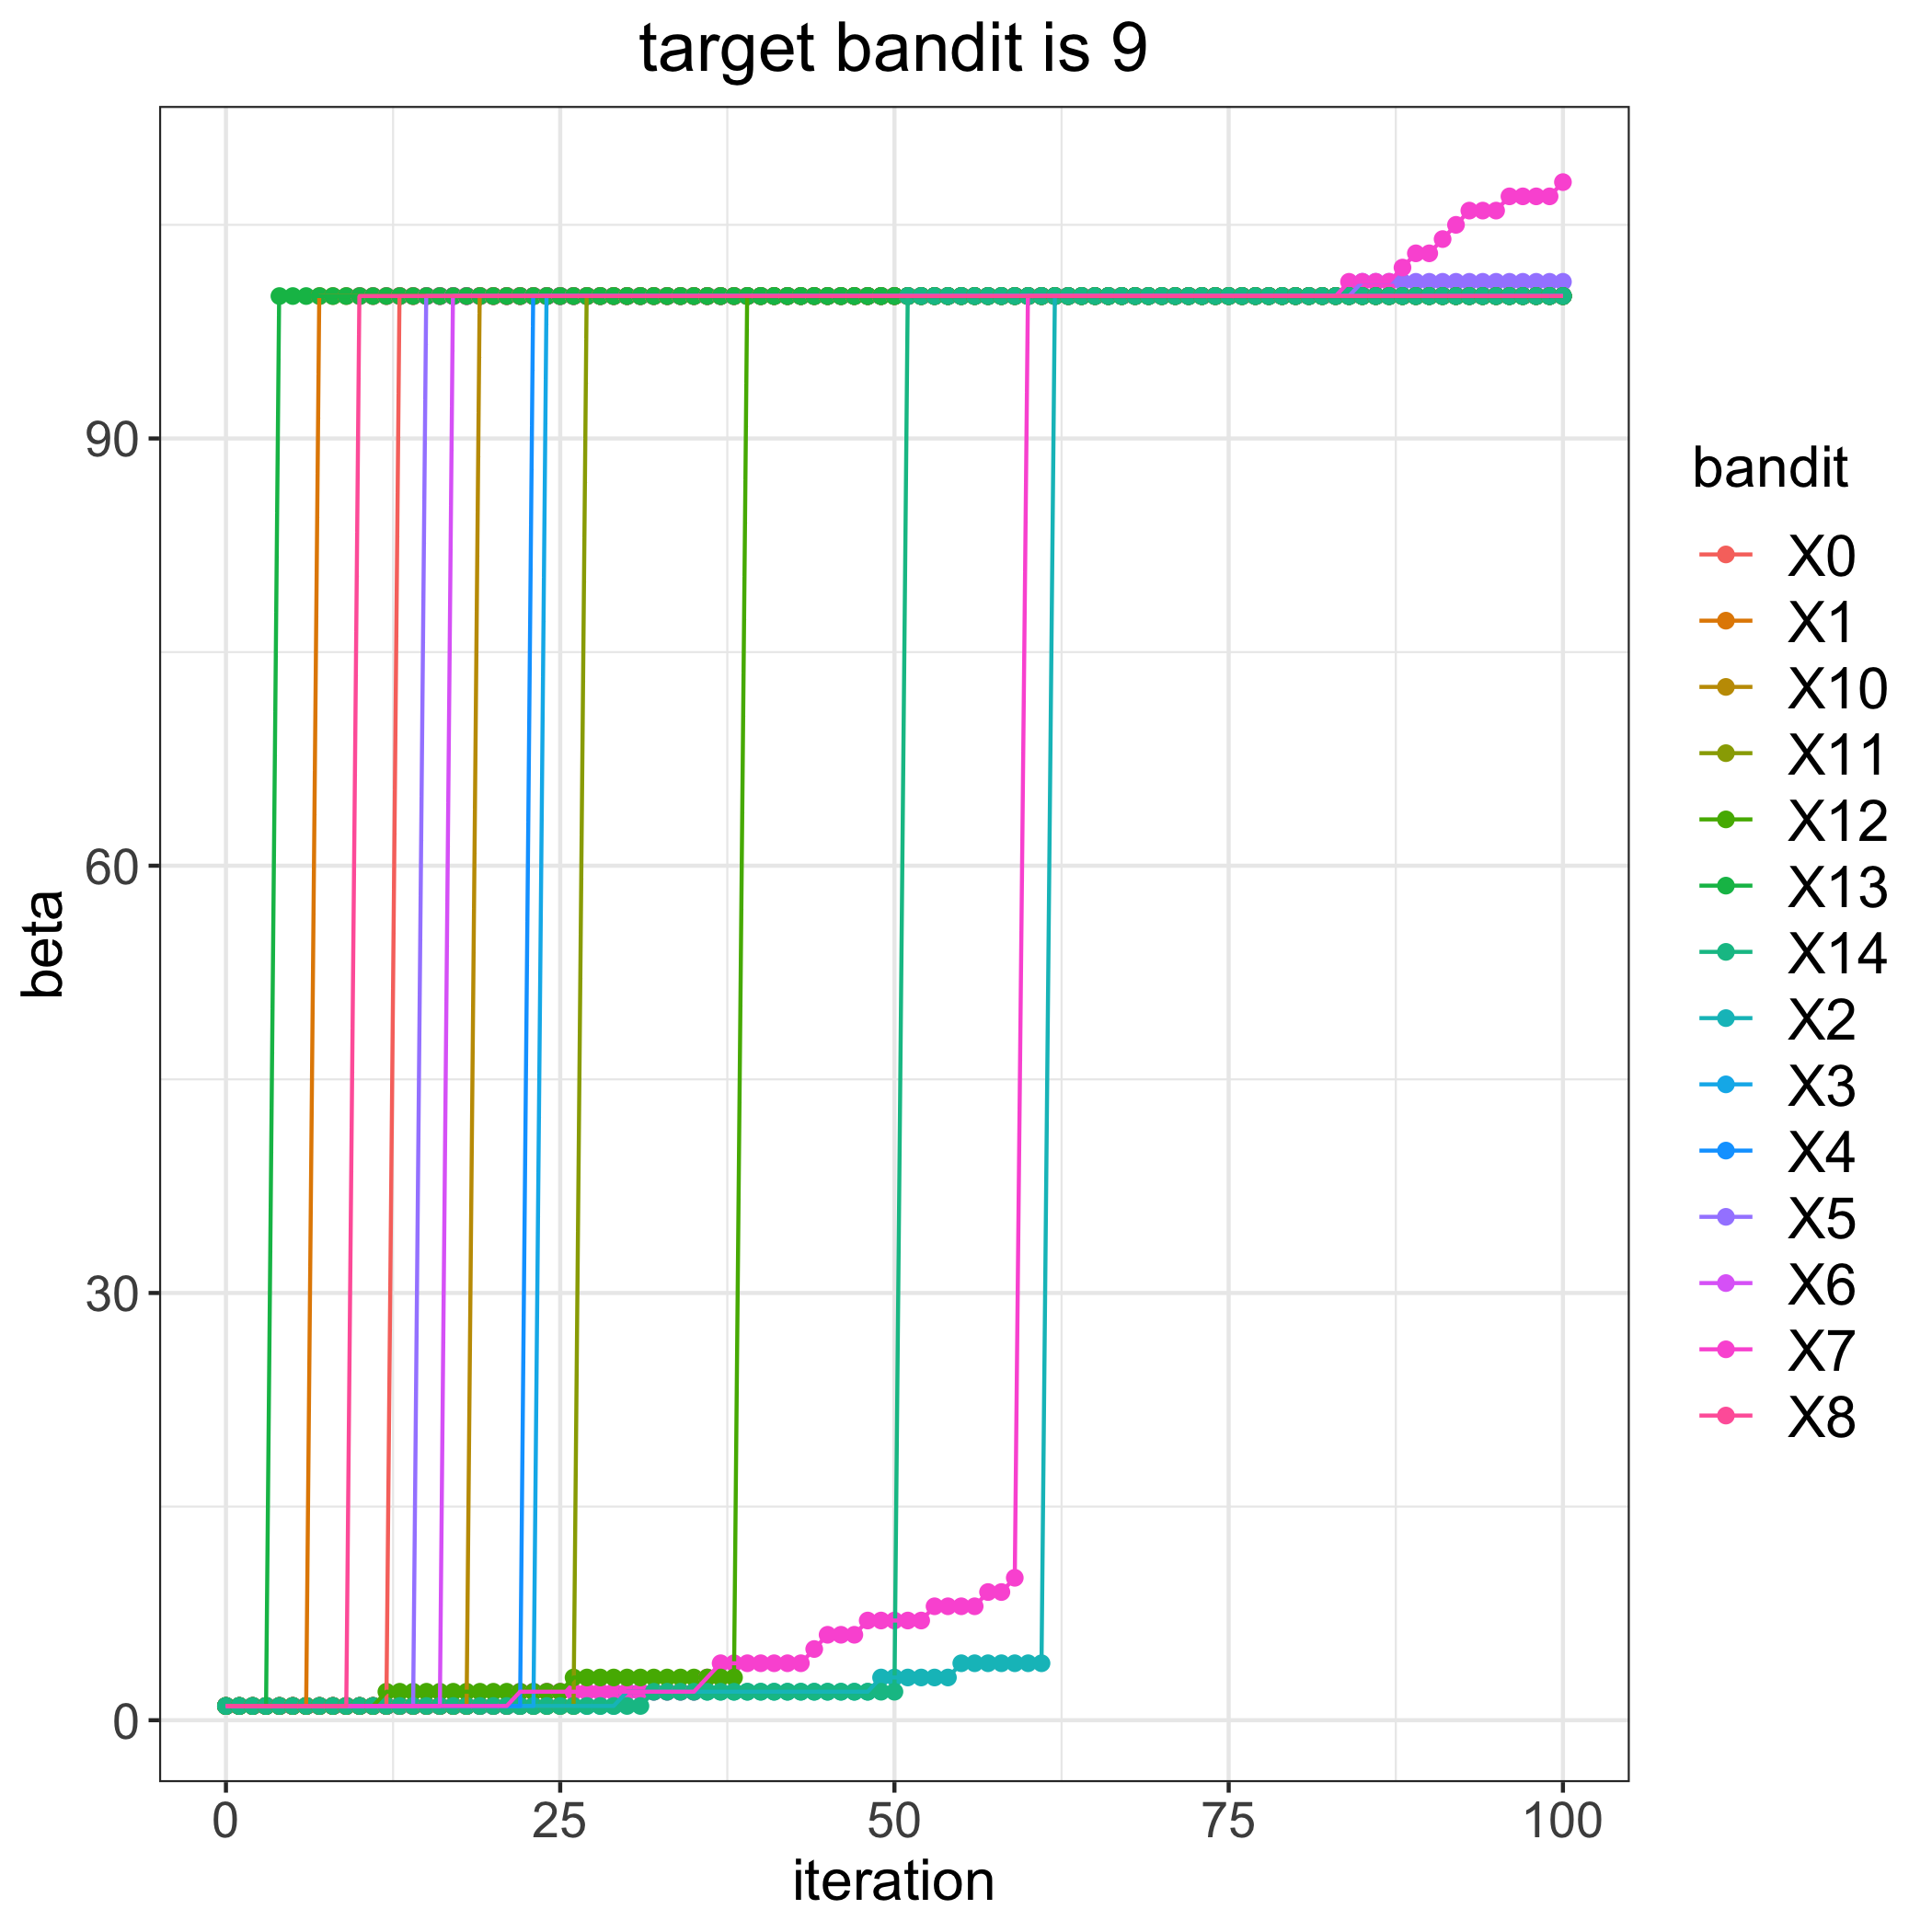

Values plotted in this chart, from the file beside it:
, 0, 1, 2, 3, 4, 5, 6, 7, 8, 10, 11, 12, 13, 14
0, 1, 1, 1, 1, 1, 1, 1, 1, 1, 1, 1, 1, 1, 1
1, 1, 1, 1, 1, 1, 1, 1, 1, 1, 1, 1, 1, 1, 1
2, 1, 1, 1, 1, 1, 1, 1, 1, 1, 1, 1, 1, 1, 1
3, 1, 1, 1, 1, 1, 1, 1, 1, 1, 1, 1, 1, 1, 1
4, 1, 1, 1, 1, 1, 1, 1, 1, 1, 1, 1, 1, 100, 1
5, 1, 1, 1, 1, 1, 1, 1, 1, 1, 1, 1, 1, 100, 1
6, 1, 1, 1, 1, 1, 1, 1, 1, 1, 1, 1, 1, 100, 1
7, 1, 100, 1, 1, 1, 1, 1, 1, 1, 1, 1, 1, 100, 1
8, 1, 100, 1, 1, 1, 1, 1, 1, 1, 1, 1, 1, 100, 1
9, 1, 100, 1, 1, 1, 1, 1, 1, 1, 1, 1, 1, 100, 1
10, 1, 100, 1, 1, 1, 1, 1, 1, 100, 1, 1, 1, 100, 1
11, 1, 100, 1, 1, 1, 1, 1, 1, 100, 1, 1, 1, 100, 1
12, 1, 100, 1, 1, 1, 1, 1, 1, 100, 1, 1, 2, 100, 1
13, 100, 100, 1, 1, 1, 1, 1, 1, 100, 1, 1, 2, 100, 1
14, 100, 100, 1, 1, 1, 1, 1, 1, 100, 1, 1, 2, 100, 1
15, 100, 100, 1, 1, 1, 100, 1, 1, 100, 1, 1, 2, 100, 1
16, 100, 100, 1, 1, 1, 100, 1, 1, 100, 1, 1, 2, 100, 1
17, 100, 100, 1, 1, 1, 100, 100, 1, 100, 1, 1, 2, 100, 1
18, 100, 100, 1, 1, 1, 100, 100, 1, 100, 1, 1, 2, 100, 1
19, 100, 100, 1, 1, 1, 100, 100, 1, 100, 100, 1, 2, 100, 1
20, 100, 100, 1, 1, 1, 100, 100, 1, 100, 100, 1, 2, 100, 1
21, 100, 100, 1, 1, 1, 100, 100, 1, 100, 100, 1, 2, 100, 1
22, 100, 100, 1, 1, 1, 100, 100, 2, 100, 100, 1, 2, 100, 1
23, 100, 100, 1, 1, 100, 100, 100, 2, 100, 100, 1, 2, 100, 1
24, 100, 100, 1, 100, 100, 100, 100, 2, 100, 100, 1, 2, 100, 1
25, 100, 100, 1, 100, 100, 100, 100, 2, 100, 100, 1, 2, 100, 1
26, 100, 100, 1, 100, 100, 100, 100, 2, 100, 100, 1, 3, 100, 1
27, 100, 100, 1, 100, 100, 100, 100, 2, 100, 100, 100, 3, 100, 1
28, 100, 100, 1, 100, 100, 100, 100, 2, 100, 100, 100, 3, 100, 1
29, 100, 100, 1, 100, 100, 100, 100, 2, 100, 100, 100, 3, 100, 1
30, 100, 100, 2, 100, 100, 100, 100, 2, 100, 100, 100, 3, 100, 1
31, 100, 100, 2, 100, 100, 100, 100, 2, 100, 100, 100, 3, 100, 1
32, 100, 100, 2, 100, 100, 100, 100, 2, 100, 100, 100, 3, 100, 2
33, 100, 100, 2, 100, 100, 100, 100, 2, 100, 100, 100, 3, 100, 2
34, 100, 100, 2, 100, 100, 100, 100, 2, 100, 100, 100, 3, 100, 2
35, 100, 100, 2, 100, 100, 100, 100, 2, 100, 100, 100, 3, 100, 2
36, 100, 100, 2, 100, 100, 100, 100, 3, 100, 100, 100, 3, 100, 2
37, 100, 100, 2, 100, 100, 100, 100, 4, 100, 100, 100, 3, 100, 2
38, 100, 100, 2, 100, 100, 100, 100, 4, 100, 100, 100, 3, 100, 2
39, 100, 100, 2, 100, 100, 100, 100, 4, 100, 100, 100, 100, 100, 2
40, 100, 100, 2, 100, 100, 100, 100, 4, 100, 100, 100, 100, 100, 2
41, 100, 100, 2, 100, 100, 100, 100, 4, 100, 100, 100, 100, 100, 2
42, 100, 100, 2, 100, 100, 100, 100, 4, 100, 100, 100, 100, 100, 2
43, 100, 100, 2, 100, 100, 100, 100, 4, 100, 100, 100, 100, 100, 2
44, 100, 100, 2, 100, 100, 100, 100, 5, 100, 100, 100, 100, 100, 2
45, 100, 100, 2, 100, 100, 100, 100, 6, 100, 100, 100, 100, 100, 2
46, 100, 100, 2, 100, 100, 100, 100, 6, 100, 100, 100, 100, 100, 2
47, 100, 100, 2, 100, 100, 100, 100, 6, 100, 100, 100, 100, 100, 2
48, 100, 100, 2, 100, 100, 100, 100, 7, 100, 100, 100, 100, 100, 2
49, 100, 100, 3, 100, 100, 100, 100, 7, 100, 100, 100, 100, 100, 2
50, 100, 100, 3, 100, 100, 100, 100, 7, 100, 100, 100, 100, 100, 2
51, 100, 100, 3, 100, 100, 100, 100, 7, 100, 100, 100, 100, 100, 100
52, 100, 100, 3, 100, 100, 100, 100, 7, 100, 100, 100, 100, 100, 100
53, 100, 100, 3, 100, 100, 100, 100, 8, 100, 100, 100, 100, 100, 100
54, 100, 100, 3, 100, 100, 100, 100, 8, 100, 100, 100, 100, 100, 100
55, 100, 100, 4, 100, 100, 100, 100, 8, 100, 100, 100, 100, 100, 100
56, 100, 100, 4, 100, 100, 100, 100, 8, 100, 100, 100, 100, 100, 100
57, 100, 100, 4, 100, 100, 100, 100, 9, 100, 100, 100, 100, 100, 100
58, 100, 100, 4, 100, 100, 100, 100, 9, 100, 100, 100, 100, 100, 100
59, 100, 100, 4, 100, 100, 100, 100, 10, 100, 100, 100, 100, 100, 100
... 41 more rows
